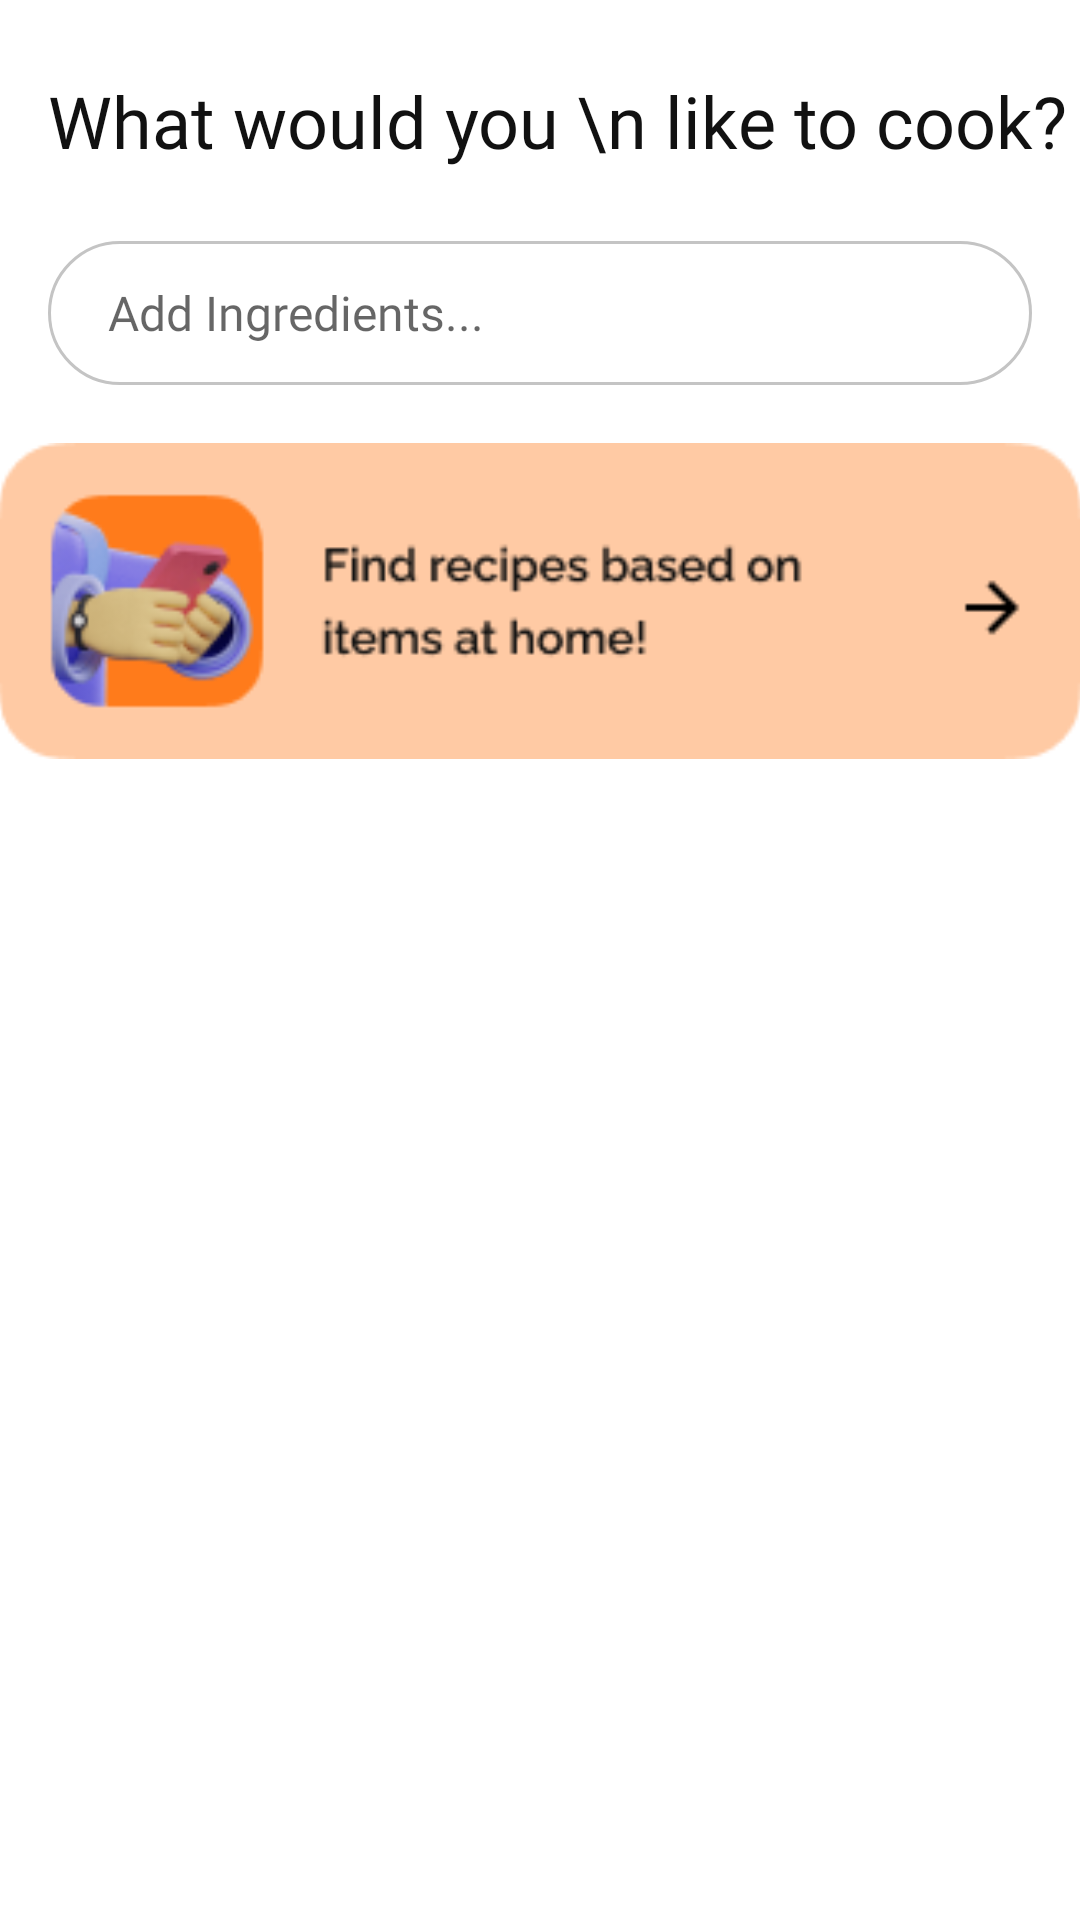

Reconstruct the res/layout file that produces this screen, plus the resources it refers to.
<!-- AndroidManifest.xml: application theme Theme.FeedRecipeApp2 -->
<!-- res/layout/activity_home_page.xml -->
<?xml version="1.0" encoding="utf-8"?>
<androidx.constraintlayout.widget.ConstraintLayout xmlns:app="http://schemas.android.com/apk/res-auto"
    xmlns:tools="http://schemas.android.com/tools"
    android:layout_width="match_parent"
    android:layout_height="match_parent"
    xmlns:android="http://schemas.android.com/apk/res/android">

    

    <ImageView
        android:id="@+id/imageView2"
        android:layout_width="wrap_content"
        android:layout_height="wrap_content"
        app:layout_constraintEnd_toEndOf="parent"
        app:layout_constraintStart_toStartOf="parent"
        app:layout_constraintTop_toBottomOf="@+id/input"
        android:scaleX="1.1"
        android:scaleY="1.1"
        android:paddingVertical="24dp"
        app:srcCompat="@drawable/ingredients_cta" />

    <TextView
        android:id="@+id/texthead"
        android:layout_width="wrap_content"
        android:layout_height="wrap_content"
        android:layout_marginTop="24dp"
        android:layout_marginLeft="16dp"
        android:fontFamily="@font/raleway_black"
        android:paddingHorizontal="0dp"
        android:text="What would you \n like to cook?"
        android:textColor="@color/black"
        android:textSize="24dp"
        app:layout_constraintEnd_toEndOf="parent"
        app:layout_constraintHorizontal_bias="0.0"
        app:layout_constraintStart_toStartOf="parent"
        app:layout_constraintTop_toTopOf="parent" />


    <EditText
        android:id="@+id/input"
        android:layout_width="match_parent"
        android:layout_height="48dp"
        android:layout_marginHorizontal="16dp"
        android:layout_marginTop="24dp"
        android:background="@drawable/custome_input"
        android:ems="10"
        android:fontFamily="@font/raleway_regular"
        android:hint="Add Ingredients..."
        android:minHeight="48dp"
        android:paddingLeft="20dp"
        android:textSize="16dp"
        app:layout_constraintEnd_toEndOf="parent"
        app:layout_constraintHorizontal_bias="0.0"
        app:layout_constraintStart_toStartOf="parent"
        app:layout_constraintTop_toBottomOf="@+id/texthead" />

    <com.google.android.material.tabs.TabLayout
        android:id="@+id/tab_layout"
        android:layout_width="wrap_content"
        android:layout_height="wrap_content"
        android:layout_margin="16dp"
        app:tabInlineLabel="true"

        app:layout_constraintEnd_toEndOf="parent"
        app:layout_constraintStart_toStartOf="parent"
        app:layout_constraintTop_toBottomOf="@+id/imageView2"
        app:tabGravity="center"
        app:tabIndicator="@drawable/tab_indicator"
        app:tabIndicatorColor="@color/lightGrey"
        app:tabIndicatorAnimationMode="elastic"
        app:tabIndicatorGravity="stretch"
        app:tabMode="scrollable"
        app:tabSelectedTextColor="@color/black" />

    <androidx.viewpager.widget.ViewPager
        android:id="@+id/view_pager"
        android:layout_width="match_parent"
        android:layout_height="wrap_content"
        app:layout_constraintTop_toBottomOf="@+id/tab_layout"
        tools:ignore="SpeakableTextPresentCheck" />


    </androidx.constraintlayout.widget.ConstraintLayout>

    
<!-- resources referenced by this layout -->
<resources>
  <color name="black">#111111</color>
  <color name="lightGrey">#F3F3F3</color>
  <color name="white">#FFFFFFFF</color>
  <!-- drawable custome_input (drawable) -->
  <?xml version="1.0" encoding="utf-8"?>
  <selector xmlns:android="http://schemas.android.com/apk/res/android">
  
      <item android:state_enabled="true">
          <shape android:shape="rectangle">
              <solid android:color="@color/white"/>
              <corners android:radius="40dp"/>
              <stroke android:color="@color/grey" android:width="1dp"/>
          </shape>
      </item>
  </selector>
  <!-- drawable ingredients_cta: png bitmap (drawable, 12080 bytes) -->
  <!-- drawable tab_indicator (drawable) -->
  <?xml version="1.0" encoding="utf-8"?>
  <shape xmlns:android="http://schemas.android.com/apk/res/android"
      android:shape="rectangle">
      <solid android:color="@color/lightGrey"/>
      <corners android:radius="100dp"/>
  
  
  </shape>
  <style name="Theme.FeedRecipeApp2" parent="Theme.MaterialComponents.Light.DarkActionBar">
          
          <item name="colorPrimary">@color/orange</item>
          <item name="colorPrimaryVariant">@color/orange</item>
          <item name="colorOnPrimary">@color/white</item>
          
          <item name="colorSecondary">@color/orange</item>
          <item name="colorSecondaryVariant">@color/orange</item>
          <item name="colorOnSecondary">@color/black</item>
          
          <item name="android:statusBarColor" tools:targetApi="l">@color/orange</item>
          
          
          <item name="shapeAppearanceSmallComponent">@style/ShapeAppearance.MaterialComponents.SmallComponent</item>
      </style>
  <color name="grey">#C4C4C4</color>
  <color name="orange">#FF7B1B</color>
</resources>
